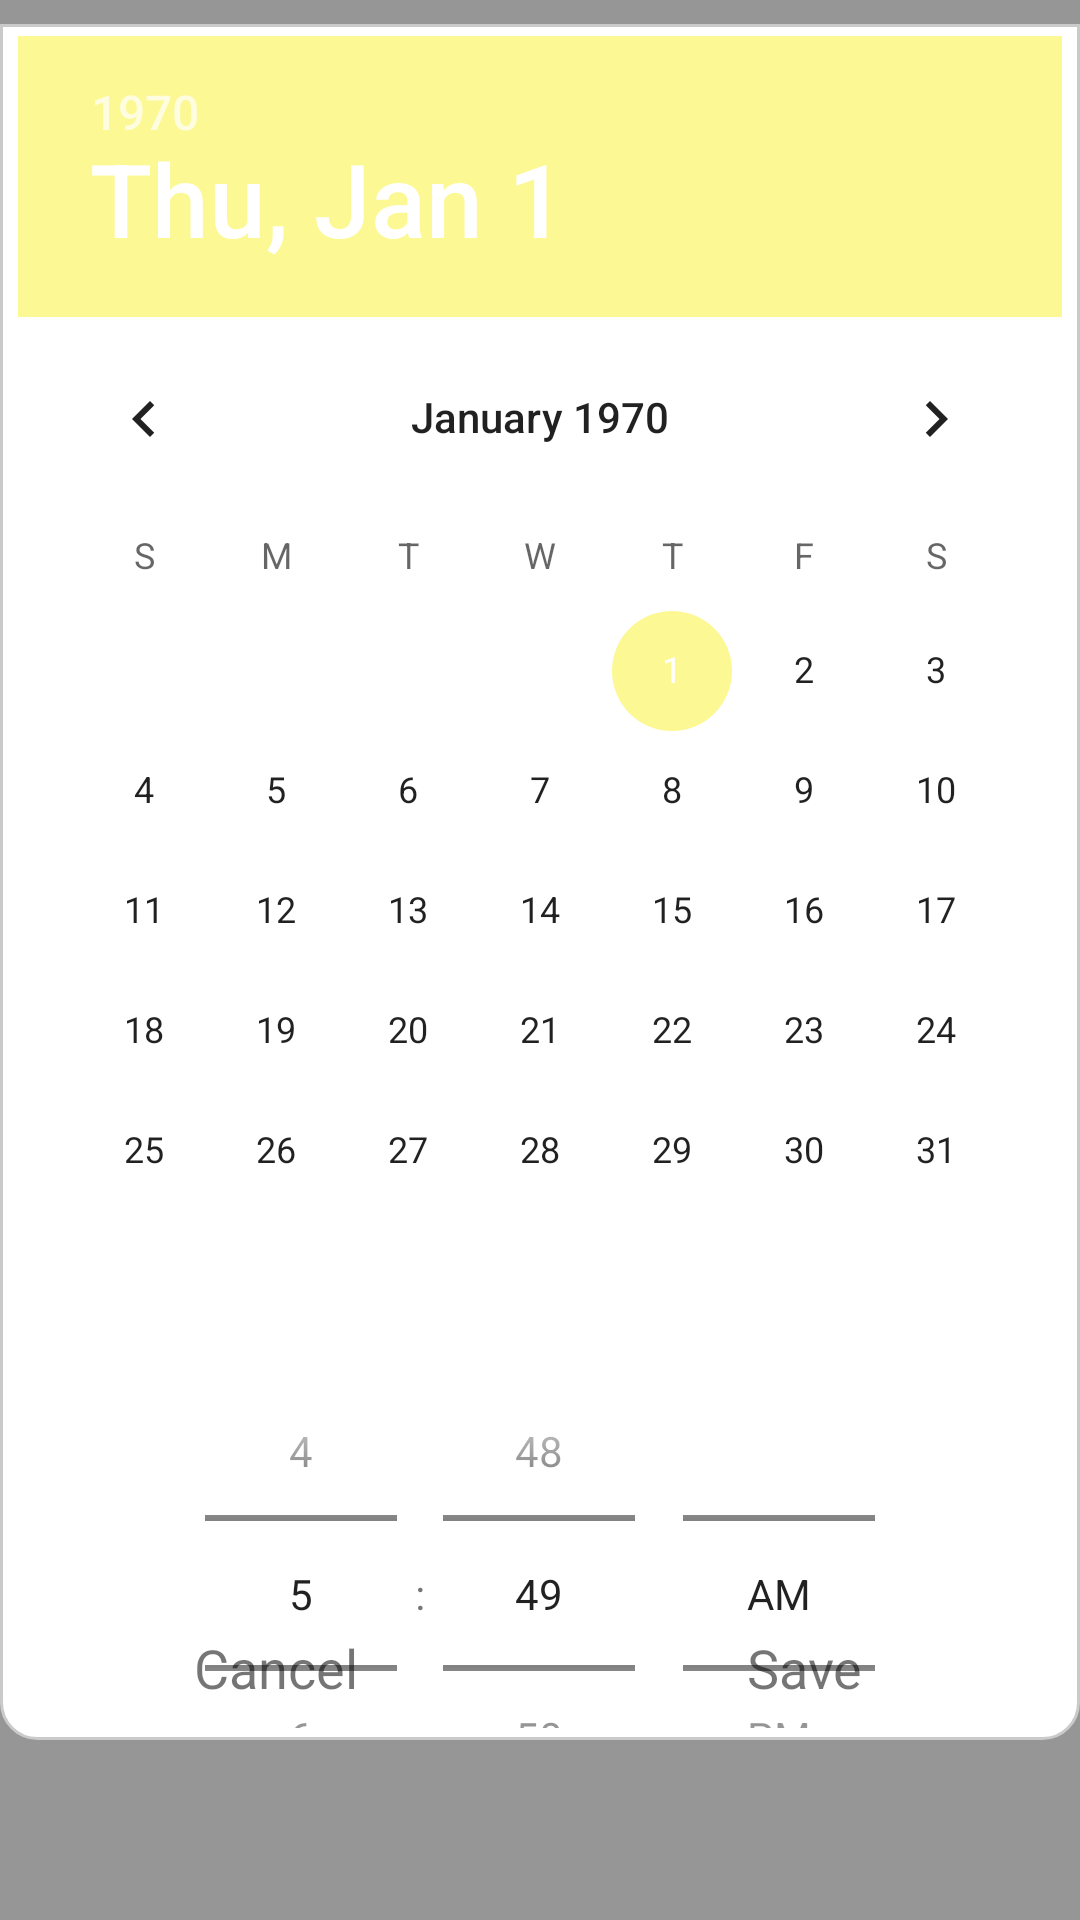

Produce the Android XML layout that renders to this screen, including the resource entries it uses.
<!-- AndroidManifest.xml: application theme Theme.DayPlanner -->
<!-- res/layout/fragment_date_picker.xml -->
<?xml version="1.0" encoding="utf-8"?>
<androidx.constraintlayout.widget.ConstraintLayout xmlns:android="http://schemas.android.com/apk/res/android"
    xmlns:app="http://schemas.android.com/apk/res-auto"
    xmlns:tools="http://schemas.android.com/tools"
    android:layout_width="match_parent"
    android:layout_height="match_parent"
    android:background="@color/gray"
    tools:context=".ui.fragment.DatePickerFragment">

    <androidx.constraintlayout.widget.ConstraintLayout
        android:layout_width="match_parent"
        android:layout_height="match_parent"
        android:layout_marginBottom="60dp"
        android:background="@drawable/card_background"
        android:layout_marginTop="8dp"
        android:padding="4dp"
        app:layout_constraintBottom_toBottomOf="parent"
        app:layout_constraintEnd_toEndOf="parent"
        app:layout_constraintStart_toStartOf="parent">

        <DatePicker
            android:id="@+id/datePicker1"
            android:layout_width="wrap_content"
            android:layout_height="wrap_content"
            android:calendarViewShown="false"
            android:datePickerMode="calendar"
            app:layout_constraintEnd_toEndOf="parent"
            app:layout_constraintStart_toStartOf="parent"
            app:layout_constraintTop_toTopOf="parent" />

        <TimePicker
            android:id="@+id/timePicker1"
            android:layout_width="wrap_content"
            android:layout_height="175dp"
            android:timePickerMode="spinner"

            app:layout_constraintEnd_toEndOf="parent"
            app:layout_constraintStart_toStartOf="parent"
            app:layout_constraintTop_toBottomOf="@id/datePicker1" />

        <TextView
            android:id="@+id/cancel_button"
            android:layout_width="0dp"
            android:layout_height="wrap_content"
            android:layout_marginTop="8dp"
            android:clickable="true"
            android:gravity="center"
            android:padding="8dp"
            android:text="Cancel"
            android:textSize="18sp"
            app:layout_constraintBottom_toBottomOf="parent"
            app:layout_constraintEnd_toStartOf="@id/save_action"
            app:layout_constraintStart_toStartOf="parent" />

        <TextView
            android:id="@+id/save_action"
            android:layout_width="0dp"
            android:layout_height="wrap_content"
            android:layout_marginTop="8dp"
            android:clickable="true"
            android:gravity="center"
            android:padding="8dp"
            android:text="Save"
            android:textSize="18sp"
            app:layout_constraintBottom_toBottomOf="parent"
            app:layout_constraintEnd_toEndOf="parent"
            app:layout_constraintStart_toEndOf="@id/cancel_button" />


    </androidx.constraintlayout.widget.ConstraintLayout>

</androidx.constraintlayout.widget.ConstraintLayout>
<!-- resources referenced by this layout -->
<resources>
  <color name="gray">#979696</color>
  <!-- drawable card_background (drawable) -->
  <?xml version="1.0" encoding="utf-8"?>
  <shape xmlns:android="http://schemas.android.com/apk/res/android"
      android:shape="rectangle">
      <stroke android:color="@color/light_gray"
          android:width="1dp"/>
      <solid android:color="@color/white"/>
      <corners android:bottomLeftRadius="12dp" android:bottomRightRadius="12dp" />
  
  </shape>
  <style name="Theme.DayPlanner" parent="Theme.MaterialComponents.DayNight.DarkActionBar">
          
          <item name="colorPrimaryVariant">@color/teal_light</item>
          <item name="colorPrimaryDark">@color/teal_dark</item>
          <item name="colorPrimary">@color/teal_200</item>
          
          <item name="colorSecondary">@color/yellow</item>
          <item name="colorSecondaryVariant">@color/yellow_dark</item>
          <item name="colorOnSecondary">@color/black</item>
          
          <item name="android:statusBarColor" tools:targetApi="l">?attr/colorPrimaryDark</item>
          
      </style>
  <color name="light_gray">#CACACA</color>
  <color name="white">#FFFFFFFF</color>
  <color name="teal_light">#6dffff</color>
  <color name="teal_dark">#00bea9</color>
  <color name="teal_200">#FF03DAC5</color>
  <color name="yellow">#fcf893</color>
  <color name="yellow_dark">#c7c563</color>
  <color name="black">#FF000000</color>
</resources>
